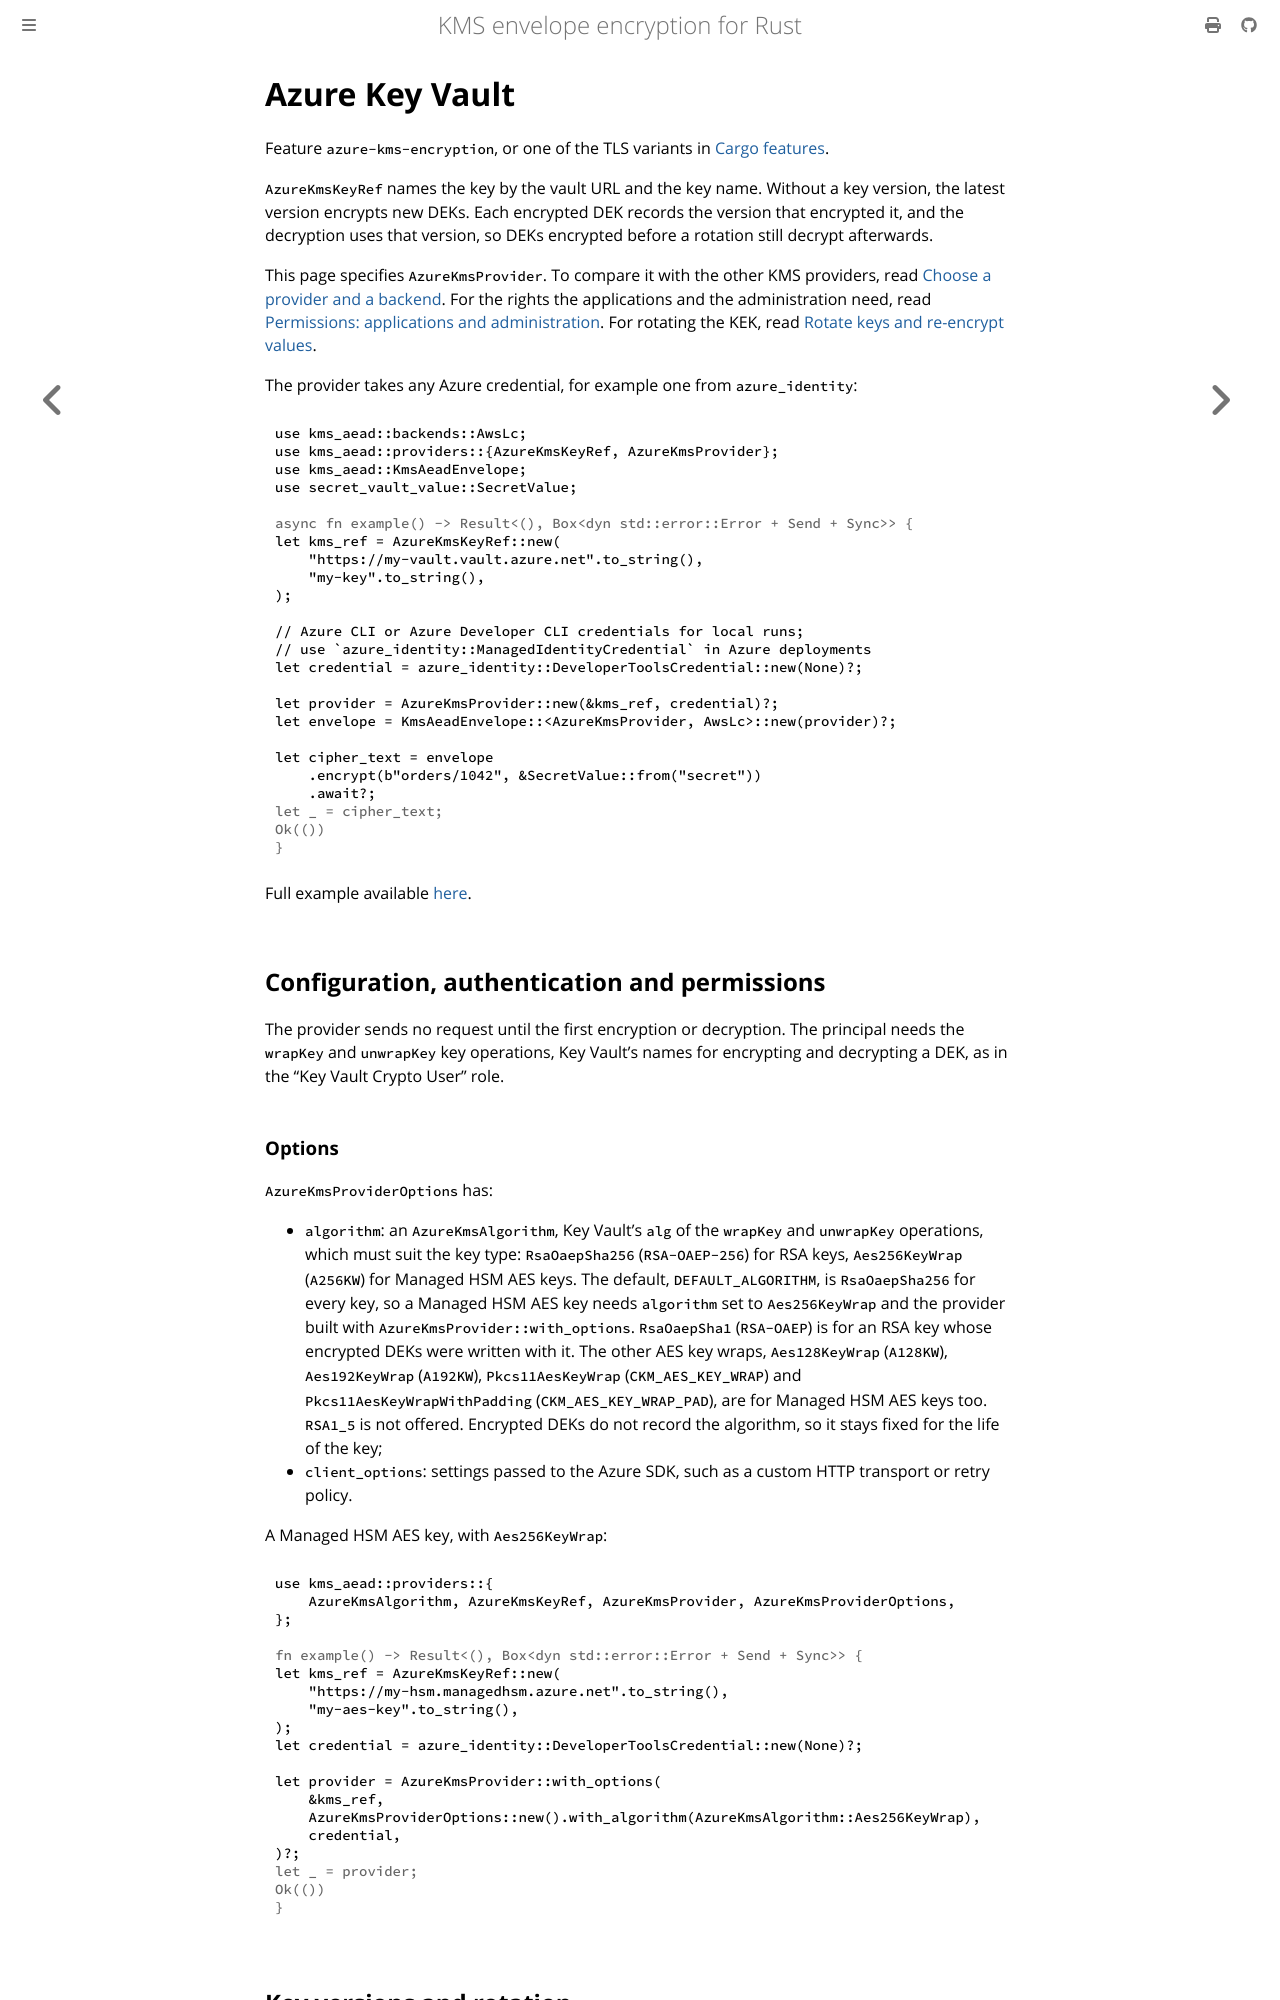

repository: abdolence/kms-aead-rs · page: providers/azure.html · generator: mdbook

# Azure Key Vault

Feature `azure-kms-encryption`, or one of the TLS variants in
[Cargo features](../features.md).

`AzureKmsKeyRef` names the key by the vault URL and the key name. Without a key version, the
latest version encrypts new DEKs. Each encrypted DEK records the version that encrypted it, and the
decryption uses that version, so DEKs encrypted before a rotation still decrypt afterwards.

This page specifies `AzureKmsProvider`. To compare it with the other KMS providers, read [Choose a
provider and a backend](../getting-started/choosing.md#kms-providers). For the rights the
applications and the administration need, read [Permissions: applications and
administration](../production/permissions.md). For rotating the KEK, read [Rotate keys and
re-encrypt values](../production/rotation.md).

The provider takes any Azure credential, for example one from `azure_identity`:

```rust,no_run
use kms_aead::backends::AwsLc;
use kms_aead::providers::{AzureKmsKeyRef, AzureKmsProvider};
use kms_aead::KmsAeadEnvelope;
use secret_vault_value::SecretValue;

# async fn example() -> Result<(), Box<dyn std::error::Error + Send + Sync>> {
let kms_ref = AzureKmsKeyRef::new(
    "https://my-vault.vault.azure.net".to_string(),
    "my-key".to_string(),
);

// Azure CLI or Azure Developer CLI credentials for local runs;
// use `azure_identity::ManagedIdentityCredential` in Azure deployments
let credential = azure_identity::DeveloperToolsCredential::new(None)?;

let provider = AzureKmsProvider::new(&kms_ref, credential)?;
let envelope = KmsAeadEnvelope::<AzureKmsProvider, AwsLc>::new(provider)?;

let cipher_text = envelope
    .encrypt(b"orders/1042", &SecretValue::from("secret"))
    .await?;
# let _ = cipher_text;
# Ok(())
# }
```

Full example available
[here](https://github.com/abdolence/kms-aead-rs/blob/master/examples/azure_kms.rs).

## Configuration, authentication and permissions

The provider sends no request until the first encryption or decryption. The principal needs the
`wrapKey` and `unwrapKey` key operations, Key Vault's names for encrypting and decrypting a DEK, as
in the "Key Vault Crypto User" role.

### Options

`AzureKmsProviderOptions` has:

- `algorithm`: an `AzureKmsAlgorithm`, Key Vault's `alg` of the `wrapKey` and `unwrapKey`
  operations, which must suit the key type: `RsaOaepSha256` (`RSA-OAEP-256`) for RSA keys,
  `Aes256KeyWrap` (`A256KW`) for Managed HSM AES keys. The default, `DEFAULT_ALGORITHM`, is
  `RsaOaepSha256` for every key, so a Managed HSM AES key needs `algorithm` set to
  `Aes256KeyWrap` and the provider built with `AzureKmsProvider::with_options`. `RsaOaepSha1`
  (`RSA-OAEP`) is for an RSA key whose encrypted DEKs were written with it. The other AES key
  wraps, `Aes128KeyWrap` (`A128KW`), `Aes192KeyWrap` (`A192KW`), `Pkcs11AesKeyWrap`
  (`CKM_AES_KEY_WRAP`) and `Pkcs11AesKeyWrapWithPadding` (`CKM_AES_KEY_WRAP_PAD`), are for
  Managed HSM AES keys too. `RSA1_5` is not offered. Encrypted DEKs do not record the algorithm, so it
  stays fixed for the life of the key;
- `client_options`: settings passed to the Azure SDK, such as a custom HTTP transport or retry
  policy.

A Managed HSM AES key, with `Aes256KeyWrap`:

```rust,no_run
use kms_aead::providers::{
    AzureKmsAlgorithm, AzureKmsKeyRef, AzureKmsProvider, AzureKmsProviderOptions,
};

# fn example() -> Result<(), Box<dyn std::error::Error + Send + Sync>> {
let kms_ref = AzureKmsKeyRef::new(
    "https://my-hsm.managedhsm.azure.net".to_string(),
    "my-aes-key".to_string(),
);
let credential = azure_identity::DeveloperToolsCredential::new(None)?;

let provider = AzureKmsProvider::with_options(
    &kms_ref,
    AzureKmsProviderOptions::new().with_algorithm(AzureKmsAlgorithm::Aes256KeyWrap),
    credential,
)?;
# let _ = provider;
# Ok(())
# }
```
